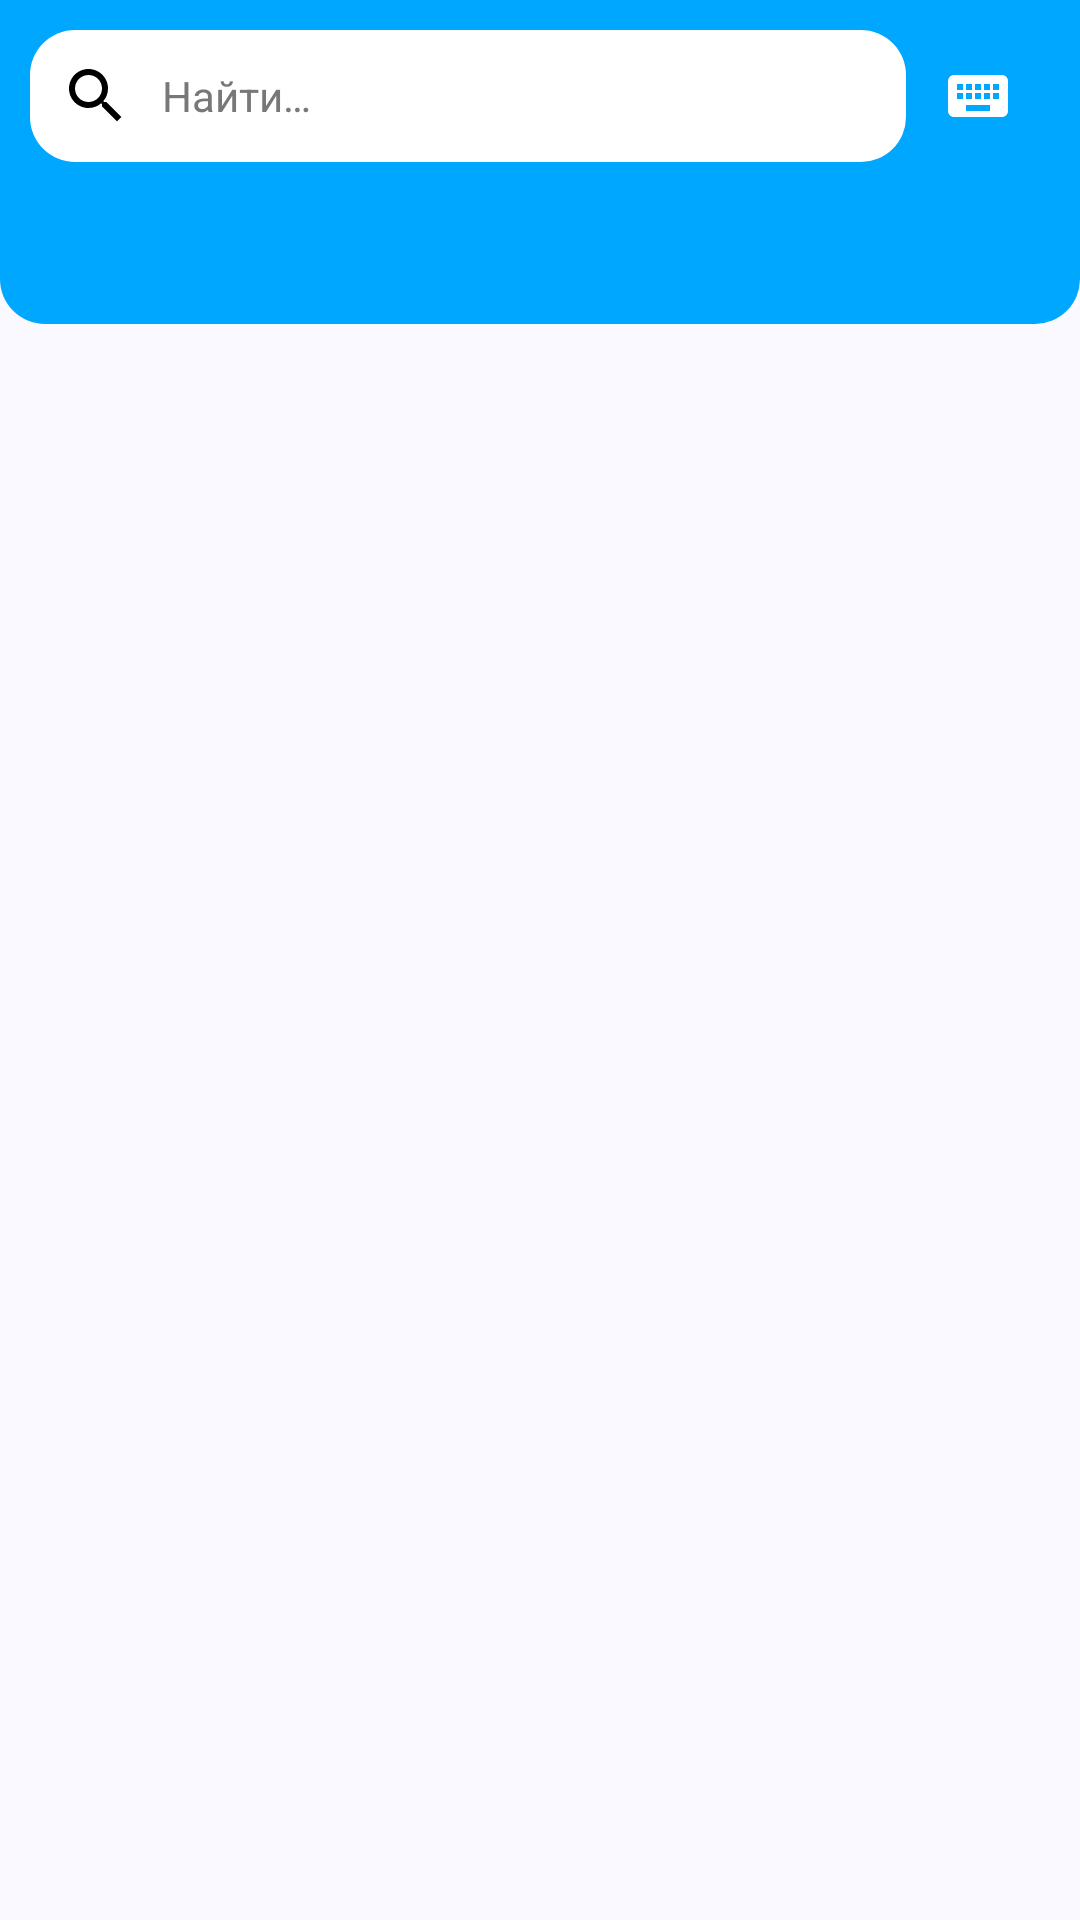

Produce the Android XML layout that renders to this screen, including the resource entries it uses.
<!-- AndroidManifest.xml: application theme AppTheme -->
<!-- res/layout/fragment_home.xml -->
<?xml version="1.0" encoding="utf-8"?>
<LinearLayout
    xmlns:android="http://schemas.android.com/apk/res/android"
    xmlns:app="http://schemas.android.com/apk/res-auto"
    xmlns:tools="http://schemas.android.com/tools"
    android:layout_width="match_parent"
    android:layout_height="match_parent"
    android:orientation="vertical">


        <LinearLayout
            android:id="@+id/toolbar"
            android:layout_width="match_parent"
            android:layout_height="wrap_content"
            android:background="@drawable/back_top"
            android:orientation="vertical">

            <LinearLayout
                android:layout_width="match_parent"
                android:layout_height="match_parent"
                android:orientation="horizontal">

                <com.google.android.material.textfield.TextInputEditText
                    android:id="@+id/searchEditText"
                    android:layout_width="0dp"
                    android:layout_height="wrap_content"
                    android:layout_marginStart="10dp"
                    android:layout_marginTop="10dp"
                    android:layout_marginBottom="10dp"
                    android:layout_weight="1"
                    android:background="@drawable/shape_bg"
                    android:drawableStart="@drawable/ic_search"
                    android:drawablePadding="10dp"
                    android:freezesText="false"
                    android:hint="@string/search_articles_hint"
                    android:importantForAutofill="no"
                    android:inputType="text"
                    android:padding="10dp"
                    android:textColorHint="#787878"
                    android:textSize="14sp" />

                <ImageView
                    android:id="@+id/keyboard"
                    android:layout_width="wrap_content"
                    android:layout_height="match_parent"
                    android:layout_marginEnd="10dp"
                    android:padding="12dp"
                    android:src="@drawable/ic_keyboard" />
            </LinearLayout>

            <LinearLayout
                android:id="@+id/letterLayout"
                android:layout_width="match_parent"
                android:layout_height="wrap_content"
                android:gravity="center"
                android:orientation="horizontal"
                android:padding="10dp"
                android:visibility="gone">

                <TextView
                    android:id="@+id/letterGh"
                    android:layout_width="wrap_content"
                    android:layout_height="wrap_content"
                    android:layout_weight="1"
                    android:background="@drawable/rb_lang_regular"
                    android:gravity="center"
                    android:padding="10dp"
                    android:text="@string/letter_gh"
                    android:textColor="#787878"
                    android:textSize="12sp" />

                <TextView
                    android:id="@+id/letterI"
                    android:layout_width="wrap_content"
                    android:layout_height="wrap_content"
                    android:layout_marginStart="10dp"
                    android:layout_weight="1"
                    android:background="@drawable/rb_lang_regular"
                    android:gravity="center"
                    android:padding="10dp"
                    android:text="@string/letter_i"
                    android:textColor="#787878"
                    android:textSize="12sp" />

                <TextView
                    android:id="@+id/letterQ"
                    android:layout_width="wrap_content"
                    android:layout_height="wrap_content"
                    android:layout_marginStart="10dp"
                    android:layout_weight="1"
                    android:background="@drawable/rb_lang_regular"
                    android:gravity="center"
                    android:padding="10dp"
                    android:text="@string/letter_q"
                    android:textColor="#787878"
                    android:textSize="12sp" />

                <TextView
                    android:id="@+id/letterU"
                    android:layout_width="wrap_content"
                    android:layout_height="wrap_content"
                    android:layout_marginStart="10dp"
                    android:layout_weight="1"
                    android:background="@drawable/rb_lang_regular"
                    android:gravity="center"
                    android:padding="10dp"
                    android:text="@string/letter_u"
                    android:textColor="#787878"
                    android:textSize="12sp" />

                <TextView
                    android:id="@+id/letterH"
                    android:layout_width="wrap_content"
                    android:layout_height="wrap_content"
                    android:layout_marginStart="10dp"
                    android:layout_weight="1"
                    android:background="@drawable/rb_lang_regular"
                    android:gravity="center"
                    android:padding="10dp"
                    android:text="@string/letter_h"
                    android:textColor="#787878"
                    android:textSize="12sp" />

                <TextView
                    android:id="@+id/letterJ"
                    android:layout_width="wrap_content"
                    android:layout_height="wrap_content"
                    android:layout_marginStart="10dp"
                    android:layout_weight="1"
                    android:background="@drawable/rb_lang_regular"
                    android:gravity="center"
                    android:padding="10dp"
                    android:text="@string/letter_j"
                    android:textColor="#787878"
                    android:textSize="12sp" />

            </LinearLayout>
            <RadioGroup
                android:id="@+id/radioGroup"
                android:layout_width="wrap_content"
                android:layout_height="36dp"
                android:layout_marginBottom="8dp"
                android:layout_marginStart="8dp"
                android:layout_marginEnd="8dp"
                android:layout_gravity="center"
                android:background="@drawable/tab_background"
                android:orientation="horizontal" />

        </LinearLayout>

    <androidx.recyclerview.widget.RecyclerView
        android:id="@+id/search_list"
        android:layout_width="match_parent"
        android:layout_height="0dp"
        android:layout_weight="1"
        android:clipToPadding="false"
        app:layoutManager="androidx.recyclerview.widget.LinearLayoutManager"
        app:layout_constraintBottom_toBottomOf="parent"
        tools:itemCount="12"
        tools:listitem="@layout/item_layout">

    </androidx.recyclerview.widget.RecyclerView>

    <LinearLayout
        android:id="@+id/forad"
        android:layout_width="match_parent"
        android:layout_height="wrap_content"
        android:orientation="vertical">

    </LinearLayout>

</LinearLayout>
<!-- resources referenced by this layout -->
<resources>
  <!-- drawable back_top (drawable) -->
  <?xml version="1.0" encoding="utf-8"?>
  <shape xmlns:android="http://schemas.android.com/apk/res/android">
  <solid android:color="@color/md_theme_primary"/>
  <corners android:bottomRightRadius="15dp"
      android:bottomLeftRadius="15dp" />
  </shape>
  <!-- drawable ic_search (drawable) -->
  <vector
      xmlns:android="http://schemas.android.com/apk/res/android"
      android:width="24dp"
      android:height="24dp"
      android:viewportWidth="24.0"
      android:viewportHeight="24.0">
  
      <path
          android:fillColor="@android:color/black"
          android:pathData="M15.5,14h-0.79l-0.28,-0.27C15.41,12.59 16,11.11 16,9.5 16,5.91 13.09,
          3 9.5,3S3,5.91 3,9.5 5.91,16 9.5,16c1.61,0 3.09,-0.59 4.23,-1.57l0.27,0.28v0.79l5,
          4.99L20.49,19l-4.99,-5zM9.5,14C7.01,14 5,11.99 5,9.5S7.01,5 9.5,5 14,7.01 14,9.5 11.99,
          14 9.5,14z" />
  </vector>
  <!-- drawable rb_lang_regular (drawable) -->
  <?xml version="1.0" encoding="utf-8"?>
  
  <shape xmlns:android="http://schemas.android.com/apk/res/android"
      android:shape="rectangle">
      <corners android:radius="15dp" />
      <solid android:color="@color/md_theme_onPrimaryContainer" />
      <stroke
          android:width="2dp"
          android:color="#07000000" />
  </shape>
  <!-- drawable shape_bg (drawable) -->
  <?xml version="1.0" encoding="utf-8"?>
  <shape xmlns:android="http://schemas.android.com/apk/res/android">
      <solid android:color="@color/md_theme_onPrimaryContainer" />
      <corners
          android:bottomLeftRadius="15dp"
          android:bottomRightRadius="15dp"
          android:topLeftRadius="15dp"
          android:topRightRadius="15dp" />
  </shape>
  <!-- drawable tab_background (drawable) -->
  <?xml version="1.0" encoding="utf-8"?>
  
  <shape xmlns:android="http://schemas.android.com/apk/res/android">
      <solid android:color="#1EFFFFFF" />
      <corners android:radius="12dp" />
  </shape>
  <string name="letter_gh">ғ</string>
  <string name="letter_h">ҳ</string>
  <string name="letter_i">ӣ</string>
  <string name="letter_j">ҷ</string>
  <string name="letter_q">қ</string>
  <string name="letter_u">ӯ</string>
  <string name="search_articles_hint">Найти…</string>
  <color name="md_theme_primary">#00A7FF</color>
  <color name="md_theme_onPrimaryContainer">#FFFFFF</color>
  <color name="md_theme_onPrimary">#FFFFFF</color>
  <color name="md_theme_primaryContainer">#006394</color>
  <color name="md_theme_secondary">#3F5F90</color>
  <color name="md_theme_onSecondary">#FFFFFF</color>
  <color name="md_theme_onSecondaryContainer">#001B3C</color>
  <color name="md_theme_tertiary">#3F5F90</color>
  <color name="md_theme_onTertiary">#FFFFFF</color>
  <color name="md_theme_tertiaryContainer">#D6E3FF</color>
  <color name="md_theme_onTertiaryContainer">#001B3D</color>
  <color name="md_theme_error">#BA1A1A</color>
  <color name="md_theme_onError">#FFFFFF</color>
  <color name="md_theme_errorContainer">#FFDAD6</color>
  <color name="md_theme_onErrorContainer">#410002</color>
  <color name="md_theme_background">#F9F9FF</color>
  <color name="md_theme_onBackground">#191C20</color>
  <color name="md_theme_surface">#FFFFFF</color>
  <color name="md_theme_onSurface">#191C20</color>
  <color name="md_theme_surfaceVariant">#E0E2EC</color>
  <color name="md_theme_onSurfaceVariant">#43474E</color>
  <color name="md_theme_outline">#74777F</color>
</resources>
